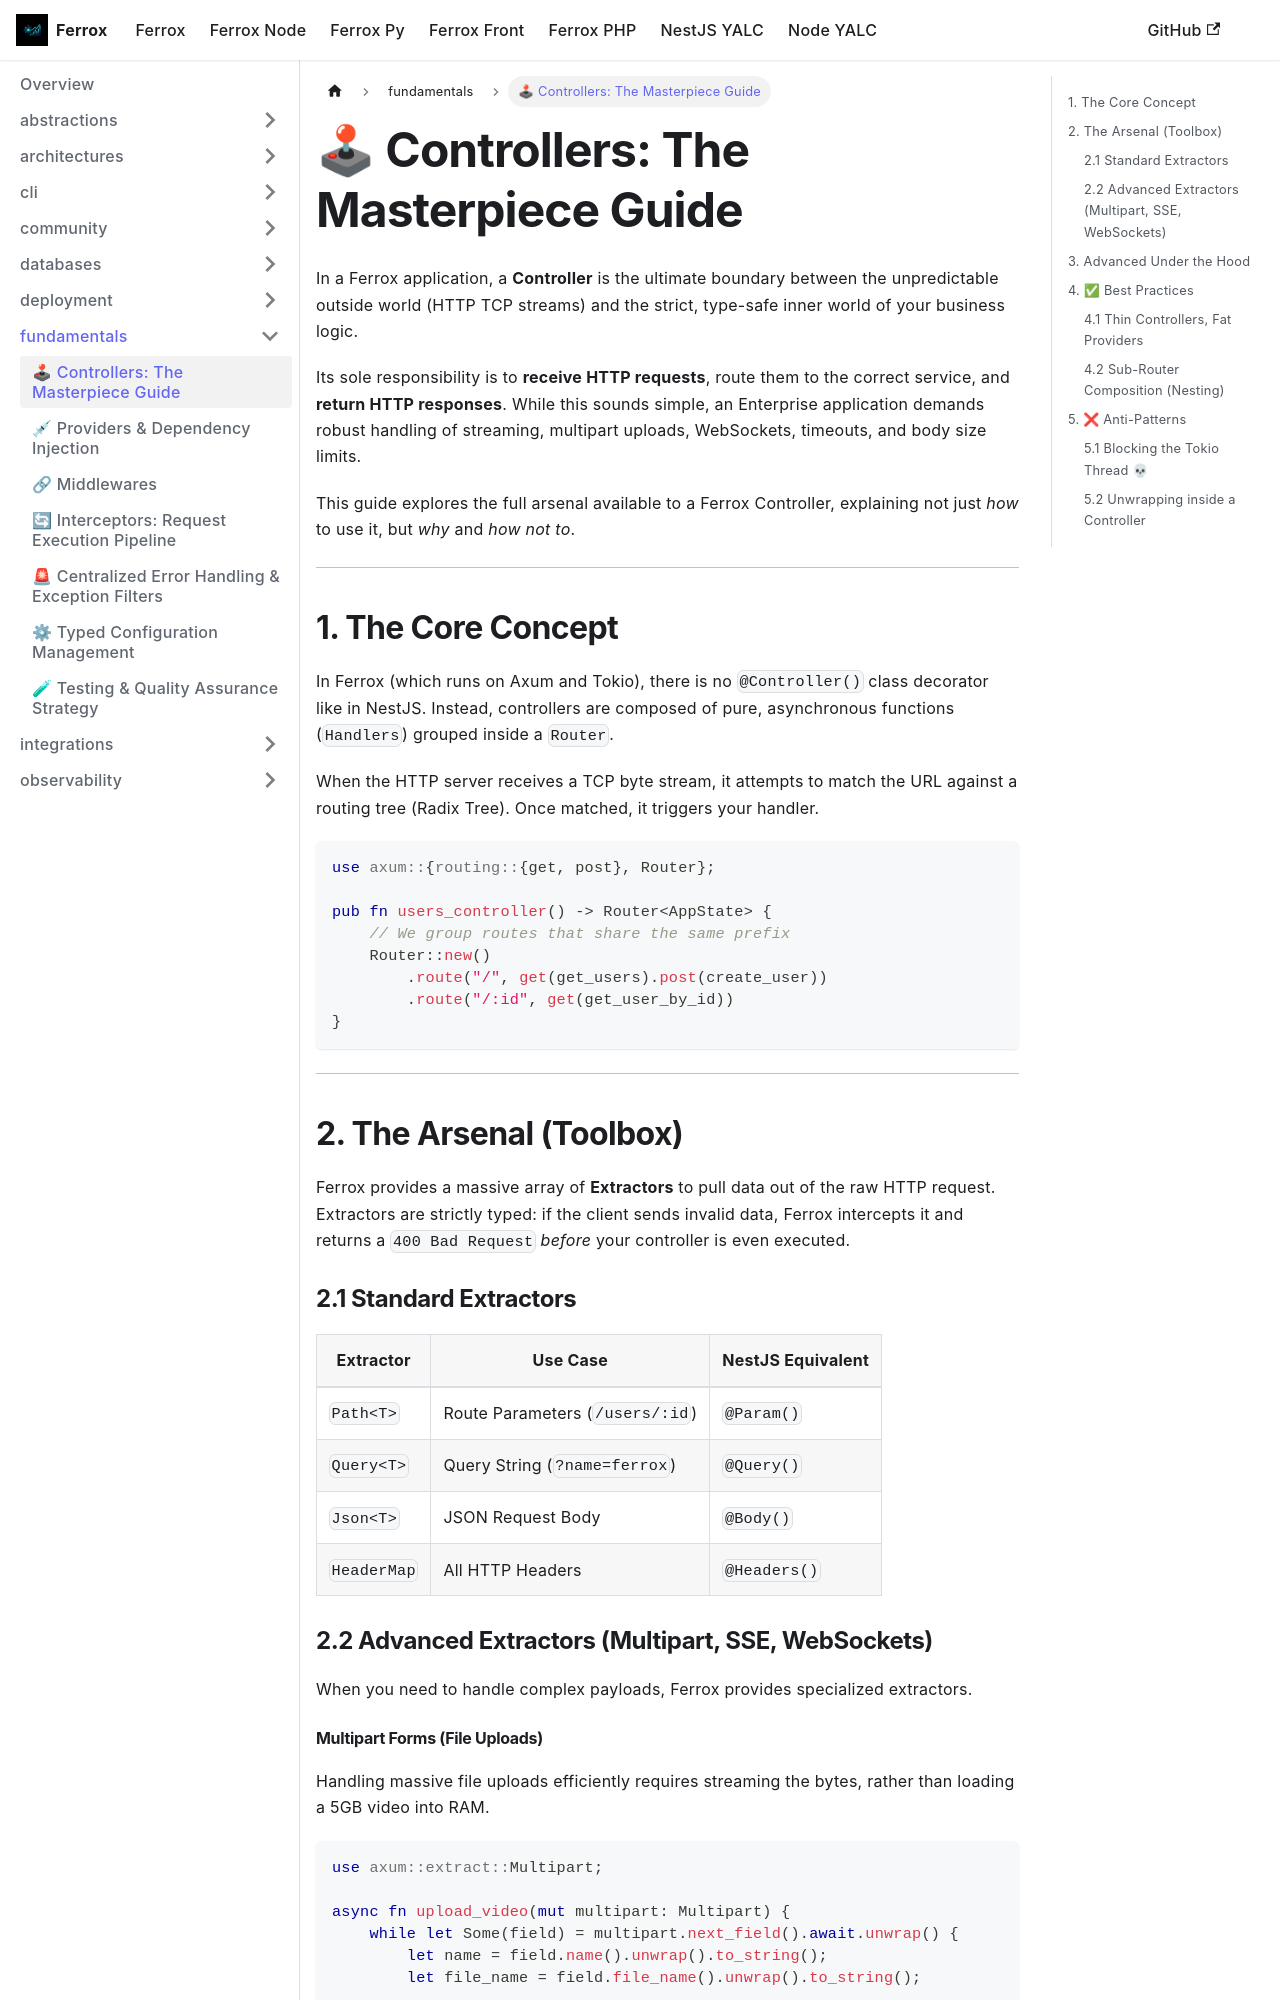

repository: AI-Autistic-Intelligence/ferrox-docs · page: docs/ferrox/fundamentals/controllers.html · generator: docusaurus

---
sidebar_position: 1
---

# 🕹 Controllers: The Masterpiece Guide

In a Ferrox application, a **Controller** is the ultimate boundary between the unpredictable outside world (HTTP TCP streams) and the strict, type-safe inner world of your business logic. 

Its sole responsibility is to **receive HTTP requests**, route them to the correct service, and **return HTTP responses**. While this sounds simple, an Enterprise application demands robust handling of streaming, multipart uploads, WebSockets, timeouts, and body size limits.

This guide explores the full arsenal available to a Ferrox Controller, explaining not just *how* to use it, but *why* and *how not to*.

---

## 1. The Core Concept

In Ferrox (which runs on Axum and Tokio), there is no `@Controller()` class decorator like in NestJS. Instead, controllers are composed of pure, asynchronous functions (`Handlers`) grouped inside a `Router`. 

When the HTTP server receives a TCP byte stream, it attempts to match the URL against a routing tree (Radix Tree). Once matched, it triggers your handler.

```rust
use axum::{routing::{get, post}, Router};

pub fn users_controller() -> Router<AppState> {
    // We group routes that share the same prefix
    Router::new()
        .route("/", get(get_users).post(create_user))
        .route("/:id", get(get_user_by_id))
}
```

---

## 2. The Arsenal (Toolbox)

Ferrox provides a massive array of **Extractors** to pull data out of the raw HTTP request. Extractors are strictly typed: if the client sends invalid data, Ferrox intercepts it and returns a `400 Bad Request` *before* your controller is even executed.

### 2.1 Standard Extractors
| Extractor | Use Case | NestJS Equivalent |
| --- | --- | --- |
| `Path<T>` | Route Parameters (`/users/:id`) | `@Param()` |
| `Query<T>` | Query String (`?name=ferrox`) | `@Query()` |
| `Json<T>` | JSON Request Body | `@Body()` |
| `HeaderMap` | All HTTP Headers | `@Headers()` |

### 2.2 Advanced Extractors (Multipart, SSE, WebSockets)

When you need to handle complex payloads, Ferrox provides specialized extractors.
